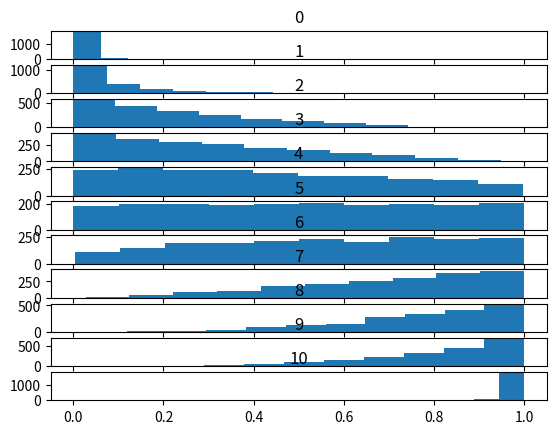

Write the Python code that produced this figure.
#!/usr/bin/env python3
# vim: set expandtab cindent sw=4 ts=4:
#
import matplotlib.mlab as mlab
import matplotlib.pyplot as plt
from random import random
import math
import numpy.random
import sys


f, axarr = plt.subplots(11, sharex=True)
for luck in range(0,11):
    x = []
    if luck == 5:
        alpha=1
        beta=1
    elif luck == 0:
        alpha = 0.1
        beta = 5.3
    elif luck == 10:
        alpha = 5.3
        beta = 0.1
    elif luck < 5:
        alpha=min(1,luck/2)
        beta=5.3-luck
    elif luck > 5:
        alpha=luck-4.7
        beta=min(1,luck/2)

    print("Luck %d: A: %f, B: %f" % (luck, alpha, beta))

    for i in range(1,2000):
        x.append( numpy.random.beta(alpha, beta) )
    axarr[luck].set_title(luck)
    axarr[luck].hist(x)
plt.show()

